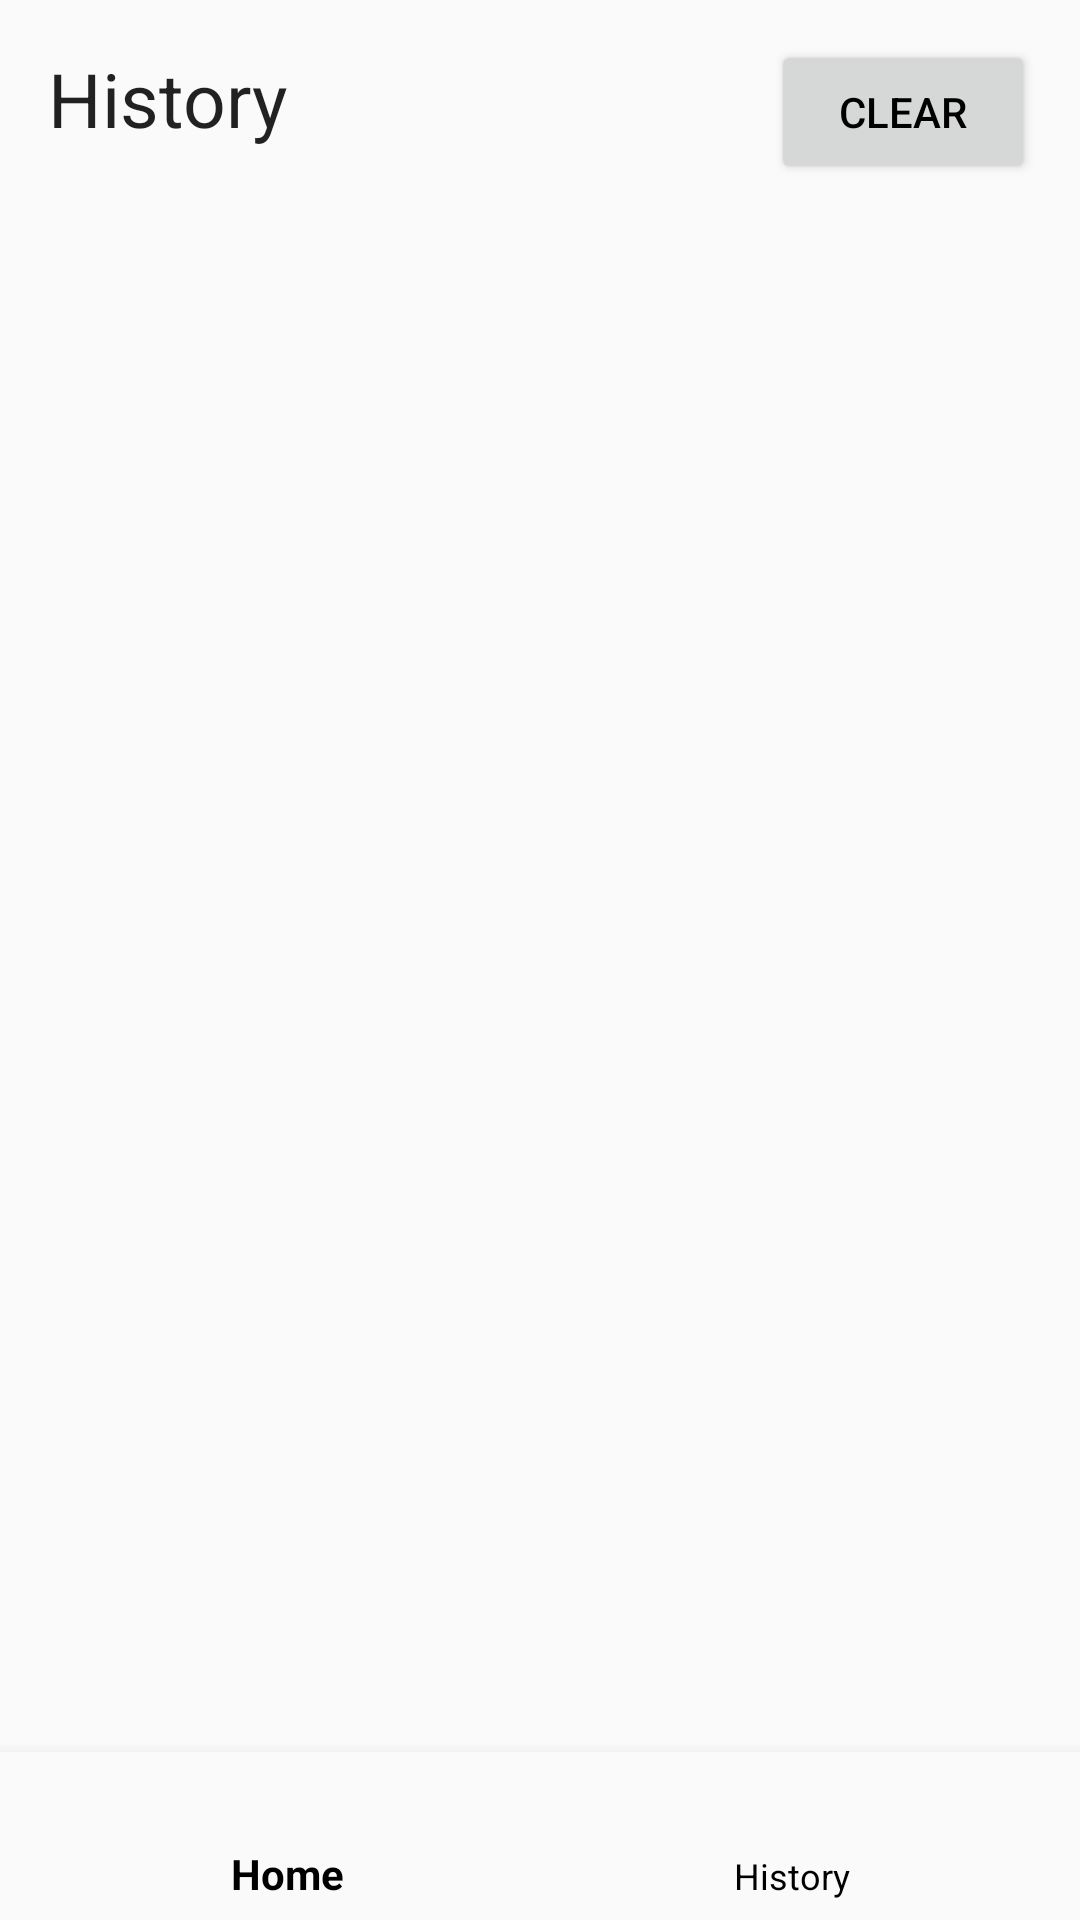

Layout XML and referenced resources for this Android screen:
<!-- AndroidManifest.xml: application theme AppTheme -->
<!-- res/layout/history_fragment.xml -->
<?xml version="1.0" encoding="utf-8"?>
<RelativeLayout xmlns:android="http://schemas.android.com/apk/res/android"
              xmlns:app="http://schemas.android.com/apk/res-auto"
              android:orientation="vertical"
              android:layout_width="match_parent"
              android:layout_height="wrap_content">

    <EditText
        android:id="@+id/history_message"
        android:layout_width="match_parent"
        android:layout_height="wrap_content"
        android:layout_marginBottom="16dp"
        android:layout_marginLeft="16dp"
        android:layout_marginRight="16dp"
        android:layout_marginTop="16dp"
        android:text="@string/history_fragment"
        android:textSize="25sp"
        android:background="@android:color/transparent"
        android:editable="false"/>

    <Button
        android:id="@+id/clear_button"
        android:layout_width="wrap_content"
        android:layout_height="wrap_content"
        android:text="@string/clear"
        android:layout_marginRight="15dp"
        android:layout_marginEnd="15dp"
        android:layout_alignBaseline="@+id/history_message"
        android:layout_alignBottom="@+id/history_message"
        android:layout_alignParentRight="true"
        android:layout_alignParentEnd="true"/>


    <FrameLayout
        android:id="@+id/contentListLayout"
        android:layout_width="match_parent"
        android:layout_height="wrap_content"
        android:layout_below="@+id/history_message"
        android:layout_above="@+id/bottom_navigation_bar">


        <ListView
            android:id="@+id/FragNewsHistory"
            android:layout_width="match_parent"
            android:layout_height="match_parent"/>

    </FrameLayout>



    <android.support.design.widget.BottomNavigationView
        android:id="@+id/bottom_navigation_bar"
        android:layout_width="match_parent"
        android:layout_height="wrap_content"
        android:layout_alignParentBottom="true"
        android:background="?android:attr/windowBackground"
        app:menu="@menu/navigation_bar_menu"/>

</RelativeLayout>
<!-- resources referenced by this layout -->
<resources>
  <string name="clear">Clear</string>
  <string name="history_fragment">History</string>
  <style name="AppTheme" parent="Theme.AppCompat.Light.DarkActionBar">
          
          <item name="colorPrimary">@color/colorPrimary</item>
          <item name="colorPrimaryDark">@color/colorPrimaryDark</item>
          <item name="colorAccent">@color/colorAccent</item>
          <item name="android:textColor">#000000</item>
      </style>
  <!-- not gathered from this repository: default colours our renderer supplied (Android Studio template values) -->
  <color name="colorPrimary">#FF6200EE</color>
  <color name="colorPrimaryDark">#FF3700B3</color>
  <color name="colorAccent">#FF03DAC5</color>
</resources>
